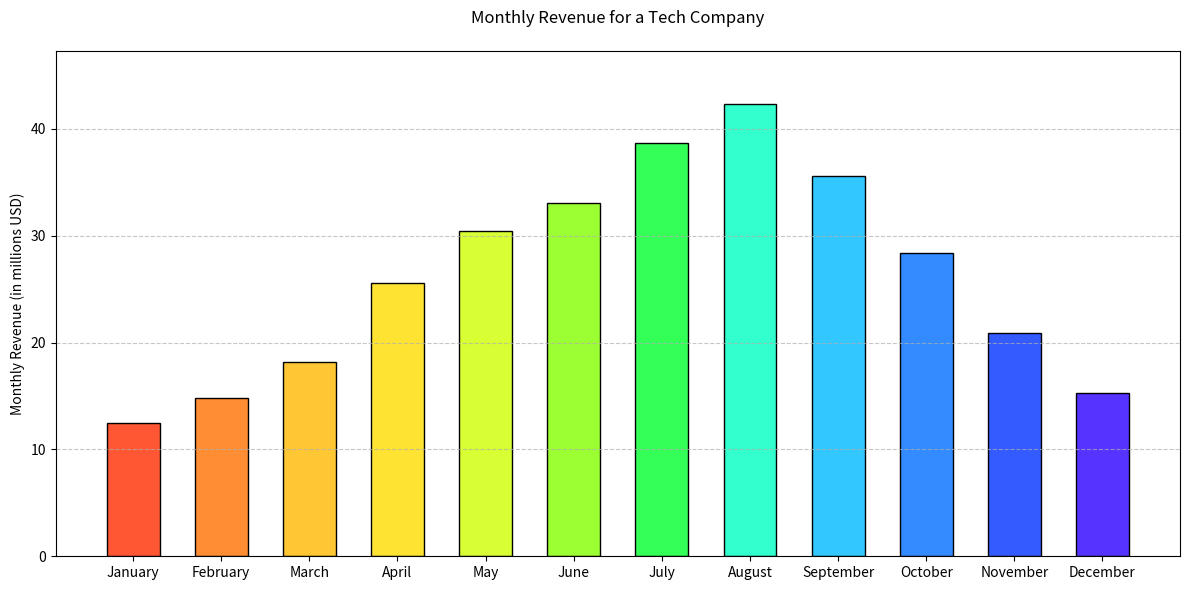

Source code (Python):

import matplotlib.pyplot as plt

# Data
months = ['January', 'February', 'March', 'April', 'May', 'June', 
          'July', 'August', 'September', 'October', 'November', 'December']
revenue = [12.5, 14.8, 18.2, 25.6, 30.4, 33.1, 38.7, 42.3, 35.6, 28.4, 20.9, 15.3]
colors = ['#FF5733', '#FF8D33', '#FFC733', '#FFE333', '#D7FF33', '#9BFF33',
          '#33FF57', '#33FFCE', '#33C7FF', '#338BFF', '#335BFF', '#5733FF']

# Create a vertical bar chart
plt.figure(figsize=(12, 6))
bars = plt.bar(months, revenue, color=colors, edgecolor='black', width=0.6)

# Customizing the plot
plt.ylabel('Monthly Revenue (in millions USD)')
plt.title('Monthly Revenue for a Tech Company', pad=20)
plt.ylim(0, max(revenue) + 5)
plt.tight_layout()

# Show grid
plt.grid(axis='y', linestyle='--', alpha=0.7)

# Display the plot
plt.show()
